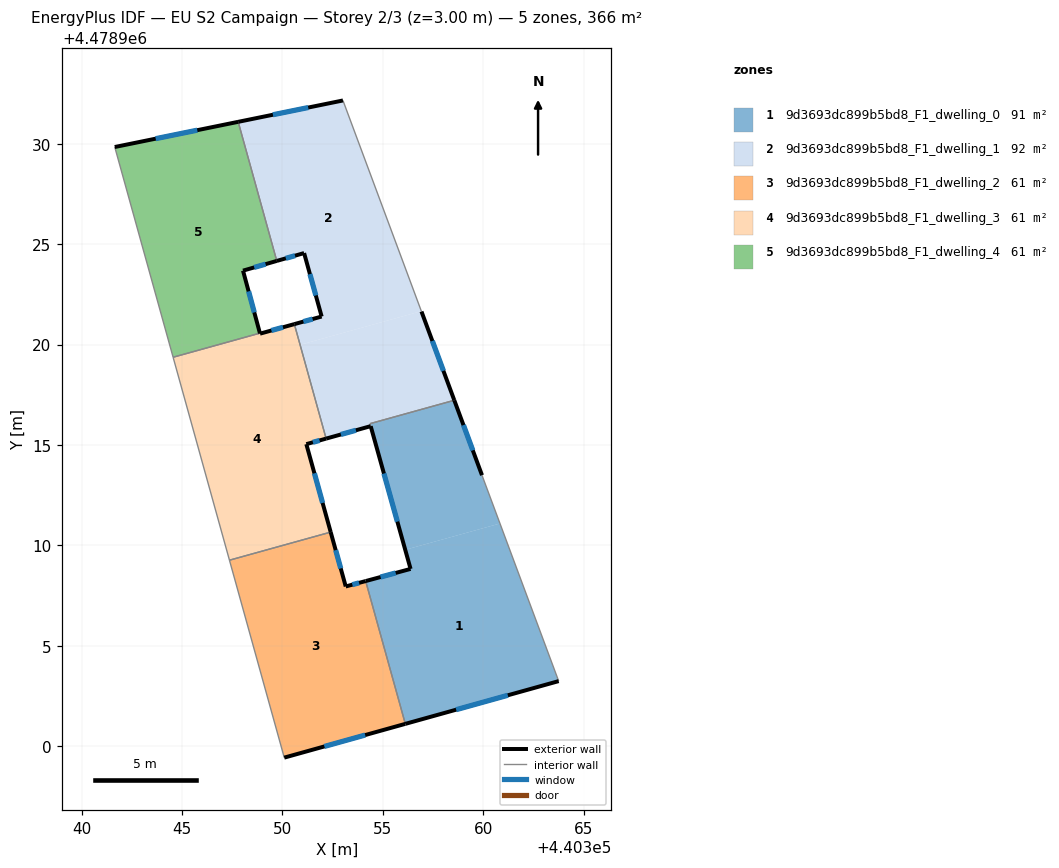
=== STOREY PLAN SPEC (per zone: floor XY polygon, exterior-wall plan segments, windows/doors) ===
zone 1: 9d3693dc899b5bd8_F1_dwelling_0  (91.1 m²)
  floor: (440363.76, 4478903.24) (440360.84, 4478911.09) (440356.12, 4478909.78) (440356.38, 4478908.83) (440354.15, 4478908.22) (440356.12, 4478901.11)
  floor: (440360.84, 4478911.09) (440359.94, 4478913.50) (440358.56, 4478917.23) (440354.36, 4478916.06) (440354.40, 4478915.93) (440356.12, 4478909.78)
  exterior wall: (440358.56, 4478917.23) – (440359.94, 4478913.50)  [4.0 m]
    window: (440359.02, 4478915.99) – (440359.48, 4478914.73)  [1.4 m²]
  exterior wall: (440363.76, 4478903.24) – (440356.12, 4478901.11)  [7.9 m]
    window: (440361.23, 4478902.54) – (440358.65, 4478901.82)  [2.7 m²]
  exterior wall: (440354.15, 4478908.22) – (440356.38, 4478908.83)  [2.3 m]
    window: (440354.89, 4478908.42) – (440355.64, 4478908.63)  [0.8 m²]
  exterior wall: (440356.38, 4478908.83) – (440354.40, 4478915.93)  [7.4 m]
    window: (440355.73, 4478911.18) – (440355.06, 4478913.58)  [2.5 m²]
  interior walls: 4
zone 2: 9d3693dc899b5bd8_F1_dwelling_1  (91.7 m²)
  floor: (440358.56, 4478917.23) (440356.93, 4478921.64) (440356.92, 4478921.66) (440350.88, 4478919.99) (440352.18, 4478915.32) (440354.40, 4478915.94) (440354.36, 4478916.06)
  floor: (440356.92, 4478921.66) (440353.02, 4478932.16) (440347.80, 4478931.09) (440349.72, 4478924.17) (440351.08, 4478924.56) (440351.96, 4478921.40) (440350.60, 4478921.02) (440350.88, 4478919.99)
  exterior wall: (440350.60, 4478921.02) – (440351.96, 4478921.40)  [1.4 m]
    window: (440351.05, 4478921.14) – (440351.51, 4478921.27)  [0.5 m²]
  exterior wall: (440351.96, 4478921.40) – (440351.08, 4478924.56)  [3.3 m]
    window: (440351.67, 4478922.44) – (440351.37, 4478923.51)  [1.1 m²]
  exterior wall: (440351.08, 4478924.56) – (440349.72, 4478924.17)  [1.4 m]
    window: (440350.63, 4478924.43) – (440350.17, 4478924.29)  [0.5 m²]
  exterior wall: (440347.80, 4478931.09) – (440353.02, 4478932.16)  [5.3 m]
    window: (440349.53, 4478931.44) – (440351.29, 4478931.80)  [1.8 m²]
  exterior wall: (440356.93, 4478921.64) – (440358.56, 4478917.23)  [4.7 m]
    window: (440357.47, 4478920.18) – (440358.02, 4478918.69)  [1.6 m²]
  exterior wall: (440354.40, 4478915.94) – (440352.18, 4478915.32)  [2.3 m]
    window: (440353.66, 4478915.73) – (440352.91, 4478915.52)  [0.8 m²]
  interior walls: 6
zone 3: 9d3693dc899b5bd8_F1_dwelling_2  (60.9 m²)
  floor: (440356.12, 4478901.11) (440354.15, 4478908.22) (440353.16, 4478907.95) (440352.41, 4478910.66) (440347.36, 4478909.26) (440350.09, 4478899.43)
  exterior wall: (440353.16, 4478907.95) – (440354.15, 4478908.22)  [1.0 m]
    window: (440353.48, 4478908.04) – (440353.82, 4478908.13)  [0.4 m²]
  exterior wall: (440356.12, 4478901.11) – (440350.09, 4478899.43)  [6.3 m]
    window: (440354.12, 4478900.55) – (440352.09, 4478899.99)  [2.1 m²]
  exterior wall: (440352.41, 4478910.66) – (440353.16, 4478907.95)  [2.8 m]
    window: (440352.65, 4478909.76) – (440352.91, 4478908.85)  [1.0 m²]
  interior walls: 3
zone 4: 9d3693dc899b5bd8_F1_dwelling_3  (60.9 m²)
  floor: (440352.41, 4478910.66) (440351.19, 4478915.04) (440352.18, 4478915.32) (440350.60, 4478921.02) (440348.89, 4478920.54) (440348.88, 4478920.57) (440344.56, 4478919.37) (440347.36, 4478909.26)
  exterior wall: (440348.89, 4478920.54) – (440350.60, 4478921.02)  [1.8 m]
    window: (440349.45, 4478920.70) – (440350.03, 4478920.86)  [0.6 m²]
  exterior wall: (440352.18, 4478915.32) – (440351.19, 4478915.04)  [1.0 m]
    window: (440351.85, 4478915.23) – (440351.52, 4478915.13)  [0.3 m²]
  exterior wall: (440351.19, 4478915.04) – (440352.41, 4478910.66)  [4.5 m]
    window: (440351.60, 4478913.59) – (440352.00, 4478912.11)  [1.5 m²]
  exterior wall: (440348.88, 4478920.57) – (440348.89, 4478920.54)  [0.0 m]
  interior walls: 5
zone 5: 9d3693dc899b5bd8_F1_dwelling_4  (60.9 m²)
  floor: (440348.88, 4478920.57) (440348.04, 4478923.68) (440349.72, 4478924.17) (440347.80, 4478931.09) (440341.65, 4478929.84) (440344.56, 4478919.37)
  exterior wall: (440349.72, 4478924.17) – (440348.04, 4478923.68)  [1.8 m]
    window: (440349.16, 4478924.00) – (440348.60, 4478923.84)  [0.6 m²]
  exterior wall: (440348.04, 4478923.68) – (440348.88, 4478920.57)  [3.2 m]
    window: (440348.32, 4478922.65) – (440348.60, 4478921.60)  [1.1 m²]
  exterior wall: (440341.65, 4478929.84) – (440347.80, 4478931.09)  [6.3 m]
    window: (440343.69, 4478930.25) – (440345.76, 4478930.68)  [2.1 m²]
  interior walls: 3

=== DERIVED (storey summary) ===
Building: EU S2 Campaign
Storey: 2 of 3  (floor level z = 3.00 m)
Storey gross floor area: 365.6 m²
Zones on this storey: 5
  - 9d3693dc899b5bd8_F1_dwelling_0: floor 91.1 m²; exterior wall 21.6 m (64.8 m²); 4 window(s) 7.4 m²; WWR 11.4%
  - 9d3693dc899b5bd8_F1_dwelling_1: floor 91.7 m²; exterior wall 18.4 m (55.3 m²); 6 window(s) 6.3 m²; WWR 11.4%
  - 9d3693dc899b5bd8_F1_dwelling_2: floor 60.9 m²; exterior wall 10.1 m (30.3 m²); 3 window(s) 3.4 m²; WWR 11.4%
  - 9d3693dc899b5bd8_F1_dwelling_3: floor 60.9 m²; exterior wall 7.4 m (22.1 m²); 3 window(s) 2.5 m²; WWR 11.3%
  - 9d3693dc899b5bd8_F1_dwelling_4: floor 60.9 m²; exterior wall 11.2 m (33.7 m²); 3 window(s) 3.8 m²; WWR 11.4%
Zone adjacency (shared interzone walls):
  - 9d3693dc899b5bd8_F1_dwelling_0 ↔ 9d3693dc899b5bd8_F1_dwelling_1
  - 9d3693dc899b5bd8_F1_dwelling_0 ↔ 9d3693dc899b5bd8_F1_dwelling_2
  - 9d3693dc899b5bd8_F1_dwelling_1 ↔ 9d3693dc899b5bd8_F1_dwelling_3
  - 9d3693dc899b5bd8_F1_dwelling_1 ↔ 9d3693dc899b5bd8_F1_dwelling_4
  - 9d3693dc899b5bd8_F1_dwelling_2 ↔ 9d3693dc899b5bd8_F1_dwelling_3
  - 9d3693dc899b5bd8_F1_dwelling_3 ↔ 9d3693dc899b5bd8_F1_dwelling_4